Run: headless pygame with SDL's dummy video driver; simulated clock (each Clock.tick advances the game by its frame time, no real sleeping); random seed 0; keys injected as events and as key.get_pressed() state; no mouse input.
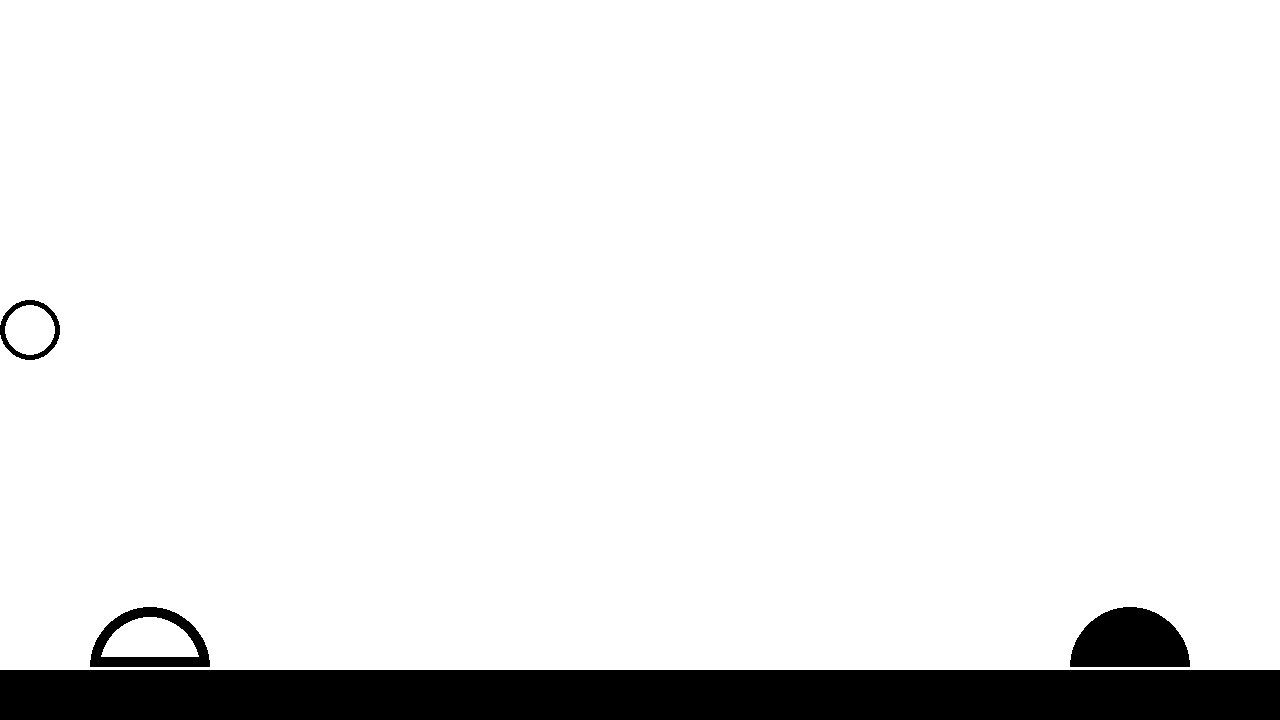
Frame 1 of 4 · flips 1–60 · no input
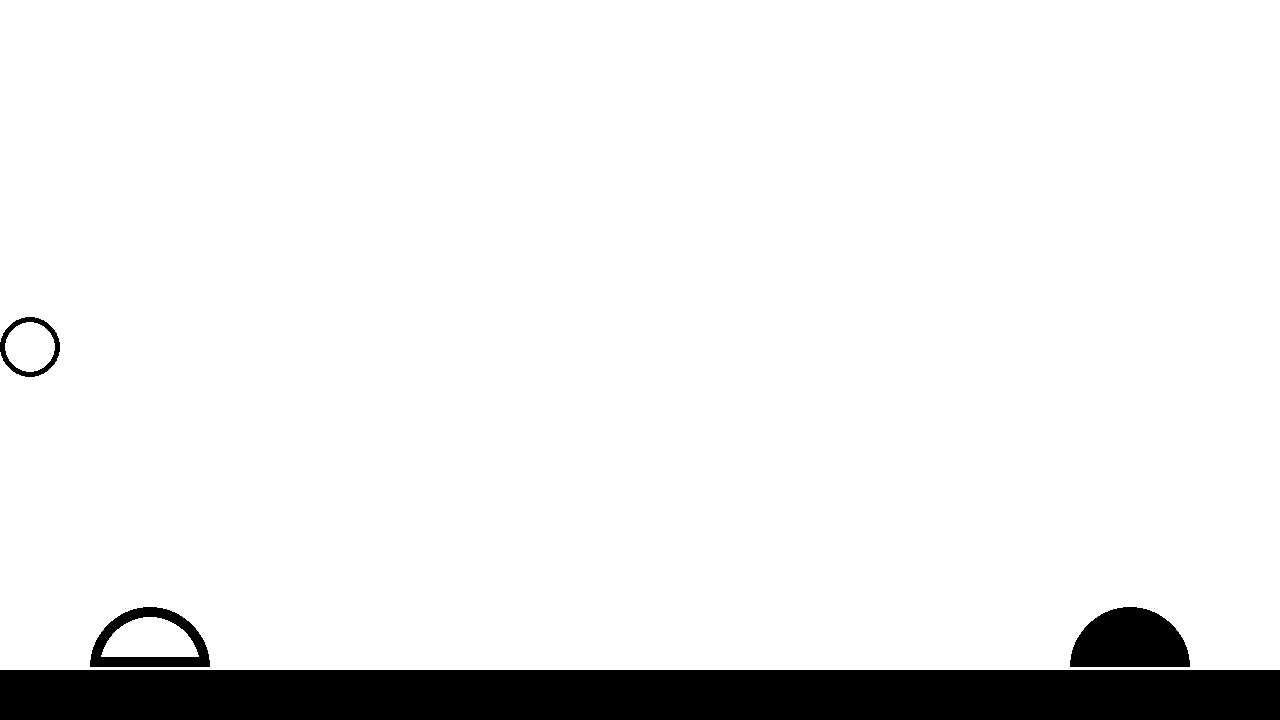
Frame 2 of 4 · flips 61–180 · tapped SPACE, RETURN · held RIGHT (→), D
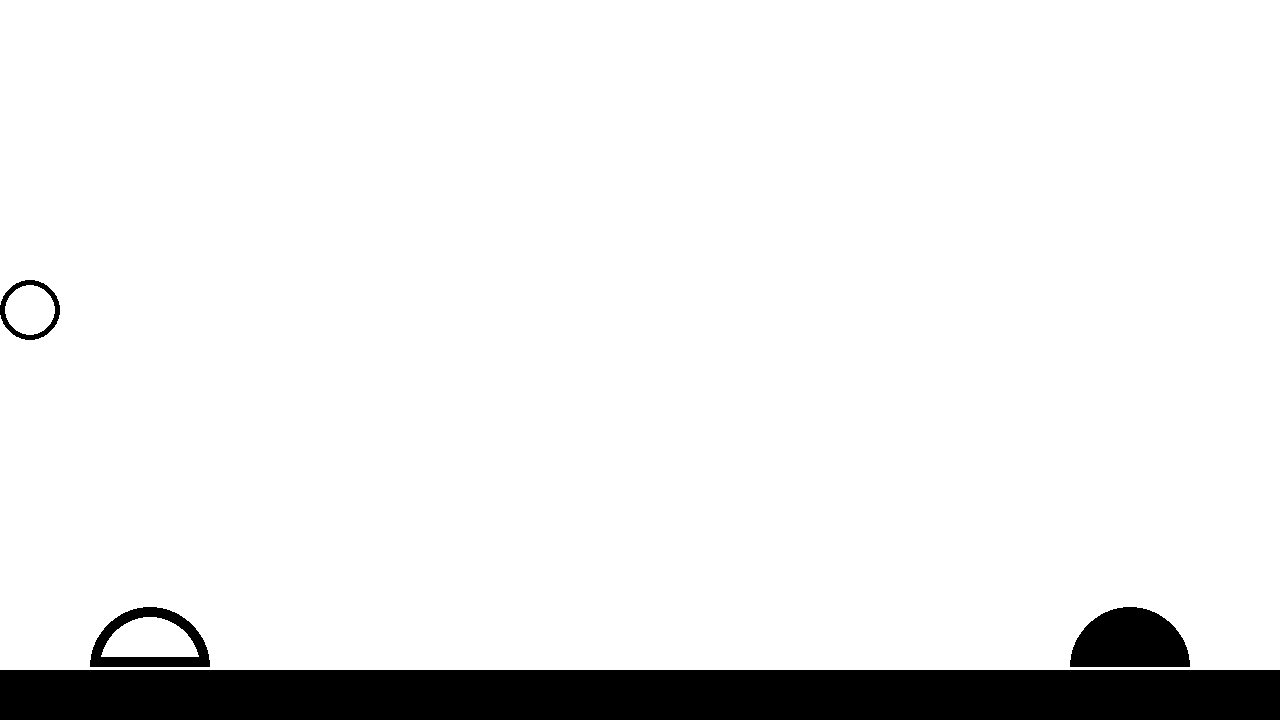
Frame 3 of 4 · flips 181–300 · held DOWN (↓), S
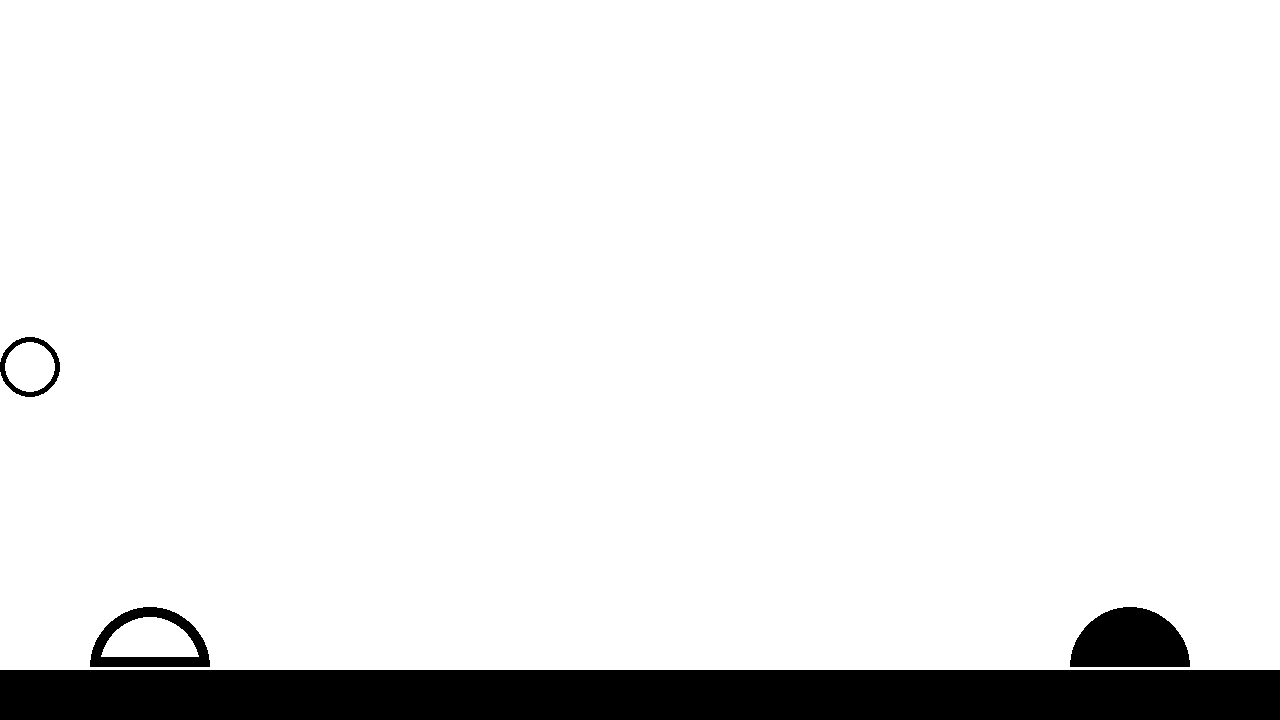
Frame 4 of 4 · flips 301–420 · held LEFT (←), A, UP (↑), W

The pygame program that drew these frames:

import pygame


H = 0
V = 1

BLANC  = ( 255, 255, 255)
NOIR   = (0, 0, 0)
COUL = ( 255 , 0 , 0 )

FENETRE_LARGEUR = 1280
FENETRE_HAUTEUR = 720

CUL_JOUEUR_H = 10
CUL_JOUEUR_L = 110

BALLE_RAYON = 30
joueur_rayon = 60

pygame.init()

fenetre_taille = (FENETRE_LARGEUR, FENETRE_HAUTEUR)
fenetre = pygame.display.set_mode(fenetre_taille)

fenetre.fill(BLANC)

balle_position = [30, 30]
balle_vitesse  = [5, 5]

sol_position = [0, FENETRE_HAUTEUR - 50]
sol2_position = [0, FENETRE_HAUTEUR - 53]



joueur1_position = [ 150 , FENETRE_HAUTEUR - 53]
joueur2_position = [ FENETRE_LARGEUR - 150 , FENETRE_HAUTEUR - 53]

cul_position = [ joueur1_position[0]-joueur_rayon+5 , sol2_position[1]-10 ]

fini = False
temps = pygame.time.Clock()

#--- Boucle principale
while not fini:
    #--- Traiter entrées joueur
    for evenement in pygame.event.get():
        if evenement.type == pygame.QUIT:
            fini = True

    #--- Logique du jeu
    #balle_position[H] = balle_position[H] + balle_vitesse[H]
    balle_position[V] = balle_position[V] + balle_vitesse[V]

    if balle_position[H] + BALLE_RAYON >= FENETRE_LARGEUR:
        balle_position[H] = FENETRE_LARGEUR - BALLE_RAYON
        balle_vitesse[H] = -balle_vitesse[H]
    else:
        if balle_position[H] < BALLE_RAYON:
            balle_position[H] = BALLE_RAYON
            balle_vitesse[H] = -balle_vitesse[H]

    if balle_position[V] + BALLE_RAYON >= sol2_position[1]:
        balle_position[V] = sol2_position[1] - BALLE_RAYON
        balle_vitesse[V] = -balle_vitesse[V]
    else:
        if balle_position[V] < BALLE_RAYON:
            balle_position[V] = BALLE_RAYON
            balle_vitesse[V] = -balle_vitesse[V]

    #--- Dessiner l'écran
    fenetre.fill(BLANC)
    #--- Dessin joueurs
    pygame.draw.circle(fenetre, NOIR, joueur1_position, joueur_rayon)
    pygame.draw.circle(fenetre, BLANC, joueur1_position, joueur_rayon-10)
    pygame.draw.rect(fenetre, NOIR , (cul_position, (CUL_JOUEUR_L , CUL_JOUEUR_H)))
    
    pygame.draw.circle(fenetre, NOIR, joueur2_position, joueur_rayon)
    
    pygame.draw.circle(fenetre, NOIR, balle_position, BALLE_RAYON)
    pygame.draw.circle(fenetre, BLANC, balle_position, BALLE_RAYON-5)
    #--- Dessin sol
    pygame.draw.rect(fenetre, BLANC, (sol2_position, (1500, 200)))
    pygame.draw.rect(fenetre, NOIR, (sol_position, (1500, 200)))


    #--- Afficher (rafraîchir) l'écran
    pygame.display.flip()

    #--- 50 images par seconde
    temps.tick(100)

pygame.display.quit()
pygame.quit()
